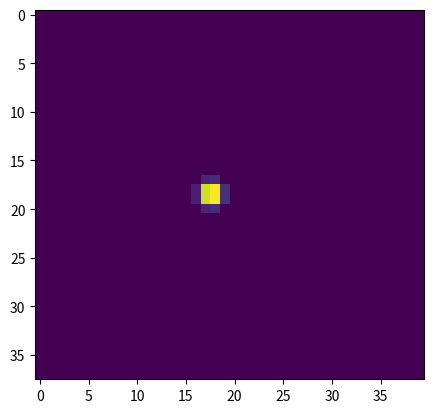
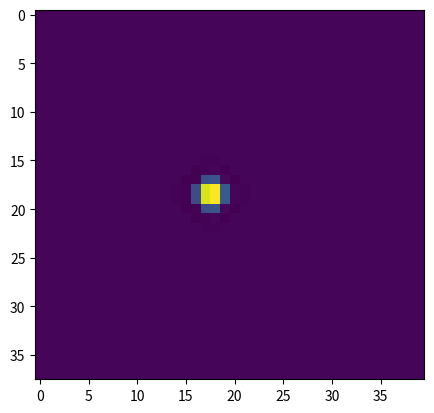
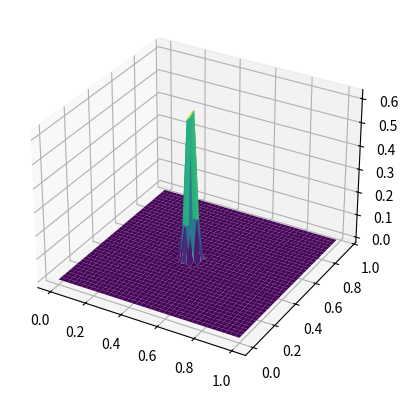

Generate these figures, in order, with matplotlib:
import numpy as np
from scipy.sparse import diags, kron, eye, bsr_array
from scipy.integrate import solve_ivp


class LinearPlateSolver:
    def __init__(
        self,
        SR=96000,
        TF=1.0,
        gamma=1.0,
        kappa=1.0,
        t60=({"f": 100, "T60": 5}, {"f": 2000, "T60": 3}),
        aspect_ratio=1.0,
        Nx=100,  # number of grid points in x direction (including boundary points)
        bc="clamped",
    ):
        super(LinearPlateSolver, self).__init__()

        self.SR = SR
        self.TF = TF
        self.gamma = gamma
        self.kappa = kappa
        self.aspect_ratio = aspect_ratio
        self.Nx = Nx
        self.bc = bc

        # If t60 is a tuple and has two elements, then it is a frequency dependent
        # t60. If it is a single number, then it is a constant t60.
        if isinstance(t60, tuple) and len(t60) == 2:
            # check that the two elements are dicts
            if isinstance(t60[0], dict) and isinstance(t60[1], dict):
                self.sig0, self.sig1 = self._t60_freq_dep(t60)
            else:
                raise ValueError("t60 must be a tuple of dicts or a number")

        elif isinstance(t60, (int, float)):
            self.sig0 = 6 * np.log(10) / (t60)
            self.sig1 = 0
        elif t60 == None:
            self.sig0 = 0
            self.sig1 = 0
        else:
            raise ValueError("t60 must be a tuple of dicts or a number")

        # derived parameters

        k = 1 / self.SR  # time step
        self.numT = int(np.floor(self.SR * self.TF))  # duration of simulation (samples)
        self.Ny = int(np.floor((self.Nx - 1) * self.aspect_ratio) + 1)
        hx = 1 / (self.Nx - 1)
        hy = self.aspect_ratio / (self.Ny - 1)
        self.hx = hx
        self.hy = hy

        self.ss = (self.Nx) * (self.Ny)  # total grid size flattened

        # meshgrid
        self.X, self.Y = np.meshgrid(np.arange(self.Nx) * hx, np.arange(self.Ny) * hy)
        self.t_eval = np.arange(0, self.numT) * k

        # create finite difference matrices
        # Dxx
        Dxx = diags(
            [1, -2, 1], [-1, 0, 1], shape=(self.Nx, self.Nx)
        ).toarray()  # Create sparse matrix Dxx
        Dxx /= hx**2  # Divide matrix Dxx by h**2
        # Dyy
        Dyy = diags(
            [1, -2, 1], [-1, 0, 1], shape=(self.Ny, self.Ny)
        ).toarray()  # Create sparse matrix Dyy
        Dyy /= hy**2  # Divide matrix Dyy by h**2

        # Implement boundary conditions
        # The way these are implemented results in the same Dxx, Dyy matrices
        # for both clamped and simply supported boundary conditions.
        #  I think this is correct considering the difference matrix is second order,
        # as well as the the discretisation conditions applied
        # It would therefore more efficient to not ask, and also use a grid of
        # N-1 points on each side.
        # I don't know if that makes a performance difference using sparse matrices
        if self.bc == "clamped":
            # # Implement Neumann boundary conditions (centered)
            Dxx[0, 1] = 2
            Dxx[-1, -2] = 2
            Dyy[0, 1] = 2
            Dyy[-1, -2] = 2

            # Implement dirichlet boundary conditions
            Dxx[0, :] = 0
            Dxx[-1, :] = 0
            Dyy[0, :] = 0
            Dyy[-1, :] = 0

        elif self.bc == "simply-supported":
            # Implement dxxu0 = 0 boundary conditions (second order, centered)
            Dxx[0, 0] = 0
            Dxx[-1, 0] = 0
            Dyy[0, 0] = 0
            Dyy[-1, 0] = 0

            # Implement dirichlet boundary conditions
            Dxx[0, :] = 0
            Dxx[-1, :] = 0
            Dyy[0, :] = 0
            Dyy[-1, :] = 0

        Dxx2 = kron(Dxx, eye(self.Ny))
        Dyy2 = kron(eye(self.Nx), Dyy)
        D = Dxx2 + Dyy2

        DD = D @ D
        self.A = bsr_array(-self.kappa**2 * DD + self.gamma**2 * D)
        self.B = bsr_array(-2 * self.sig0 * eye(self.ss) + 2 * self.sig1 * D)

    def _t60_freq_dep(self, t60):
        """Calculate the frequency dependent sig0 and sig1 parameters."""
        # Extract the frequencies and t60 values
        f = np.array([t60[0]["f"], t60[1]["f"]])
        T60 = np.array([t60[0]["T60"], t60[1]["T60"]])
        # check that frequencies are different and ordered from smallest to largest
        if f[0] > f[1]:
            #  reverse order
            f = f[::-1]
            T60 = T60[::-1]
        elif f[0] == f[1]:
            raise ValueError("frequencies must be different")

        if T60[0] < T60[1]:
            raise ValueError("T60 must be decreasing with frequency")

        # Calculate the sig0 and sig1 parameters
        sig0 = (
            6
            * np.log(10)
            / (self._eta_func(f[1]) - self._eta_func(f[0]))
            * (self._eta_func(f[1]) / T60[0] - self._eta_func(f[0]) / T60[1])
        )

        sig1 = (
            6
            * np.log(10)
            / (self._eta_func(f[1]) - self._eta_func(f[0]))
            * (-1 / T60[0] + 1 / T60[1])
        )

        return sig0, sig1

    def _eta_func(self, frequency):
        """Calculate the eta function for a given frequency."""
        omega = 2 * np.pi * frequency
        # calculate eta, depending if kappa is zero or not
        if self.kappa == 0:
            eta = omega**2 / self.gamma**2
        else:
            eta = (
                -self.gamma**2
                + np.sqrt(self.gamma**4 + 4 * self.kappa**2 * omega**2)
            ) / (2 * self.kappa**2)
        return eta

    def create_pluck(self, ctr, wid, u0_max, v0_max):
        # create raised cosine
        # calculate disnces from center

        dist = np.sqrt(
            (self.X - ctr[0]) ** 2 + (self.Y - ctr[1] * self.aspect_ratio) ** 2
        )

        ind = np.sign(np.maximum((-dist + wid / 2.0), 0))
        rc = 0.5 * ind * (1 + np.cos(2 * np.pi * dist / wid))

        # make sure the boundary conditions are met in the initial conditions
        if self.bc == "clamped" or self.bc == "simply-supported":
            rc[0, :] = 0
            rc[-1, :] = 0
            rc[:, 0] = 0
            rc[:, -1] = 0

        self.u0 = u0_max * rc.reshape(
            -1,
            order="F",
        )
        self.v0 = v0_max * rc.reshape(
            -1,
            order="F",
        )

        w0 = np.concatenate((self.u0, self.v0))
        return w0

    def linplate(self, t1, wb):
        # extract parameter values from self
        ss = self.ss
        A = self.A

        # extract variables from wb
        u = wb[:ss]
        v = wb[ss : 2 * ss]

        du_dt = v
        dv_dt = A @ u + self.B @ v

        dw_dt = np.concatenate((du_dt, dv_dt))
        return dw_dt

    def solve(self, wb0):
        tspan = [0, self.TF]  # time span for ode
        sol = solve_ivp(
            self.linplate,
            tspan,
            wb0,
            t_eval=self.t_eval,
            method="DOP853",
            rtol=1e-12,
        )

        t1 = sol.t
        wb1 = sol.y
        ss = self.ss
        u = wb1[:ss]
        v = wb1[ss : 2 * ss]

        u = u.reshape(
            self.Ny,
            self.Nx,
            self.numT,
            order="F",
        ).transpose(1, 0, 2)
        v = v.reshape(
            self.Ny,
            self.Nx,
            self.numT,
            order="F",
        ).transpose(1, 0, 2)

        # Convert to float32
        u = u.astype(np.float32)
        v = v.astype(np.float32)
        t1 = t1.astype(np.float32)

        return u, v, t1


if __name__ == "__main__":
    import matplotlib.pyplot as plt
    import time

    # define parameters

    ctr = (0.45, 0.5)
    wid = 0.1
    u0_max = 1
    v0_max = 0

    t60 = ({"f": 100, "T60": 5}, {"f": 2000, "T60": 3})
    # t60 = None

    # time the solver
    start = time.time()

    # create solver
    solver = LinearPlateSolver(
        SR=48000,
        TF=0.0002,
        gamma=1.0,
        kappa=1.0,
        t60=t60,
        aspect_ratio=0.95,
        Nx=40,
    )
    # print sig0 and sig1
    print(solver.sig0, solver.sig1)

    # create initial conditions
    wb0 = solver.create_pluck(ctr, wid, u0_max, v0_max)
    # solve
    u, v, t1 = solver.solve(wb0)

    # print time
    print("time = ", time.time() - start)

    # Assert that the t1 array is the same as the t_eval array
    assert np.allclose(t1, solver.t_eval)

    # Print the shape of X, Y from the solver
    print(solver.X.shape)
    print(solver.Y.shape)

    # get maximum speed
    v_max = np.max(np.abs(v))
    print("v_max = ", v_max)
    # get maximum displacement
    u_max = np.max(np.abs(u))
    print("u_max = ", u_max)
    # plot
    fig = plt.figure()
    ax = fig.add_subplot(111)

    print(u.shape)
    ax.imshow(
        u[..., 0].transpose(),
        cmap="viridis",
    )
    plt.show()

    fig = plt.figure()
    ax = fig.add_subplot(111)

    ax.imshow(
        u[..., -1].transpose(),
        cmap="viridis",
    )
    plt.show()
    # Plot results in 3D

    fig = plt.figure()
    ax = fig.add_subplot(111, projection="3d")
    ax.plot_surface(
        solver.X.transpose(),
        solver.Y.transpose(),
        u[..., -1],
        cmap="viridis",
    )
    plt.show()
